Photos from the image-classification dataset "images" in the GitHub repository dyardhDev/potato-leaf-2. Its 3 classes are: early blight, healthy, late blight.

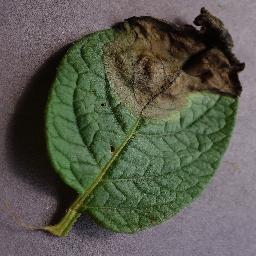
Label: late blight

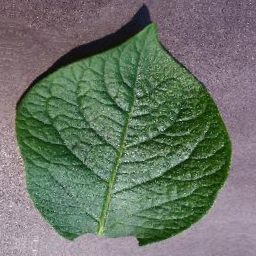
Label: healthy

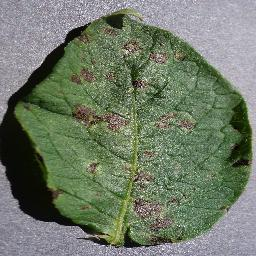
Label: early blight

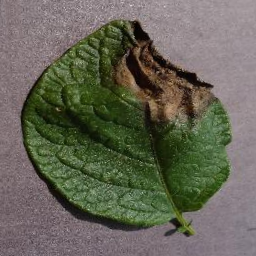
Label: late blight

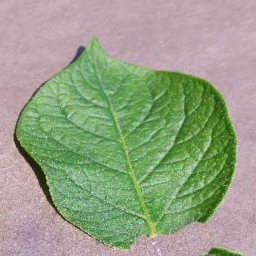
Label: healthy

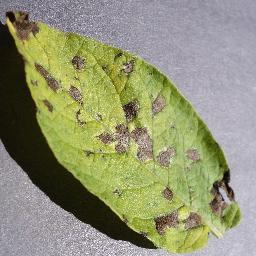
Label: early blight
